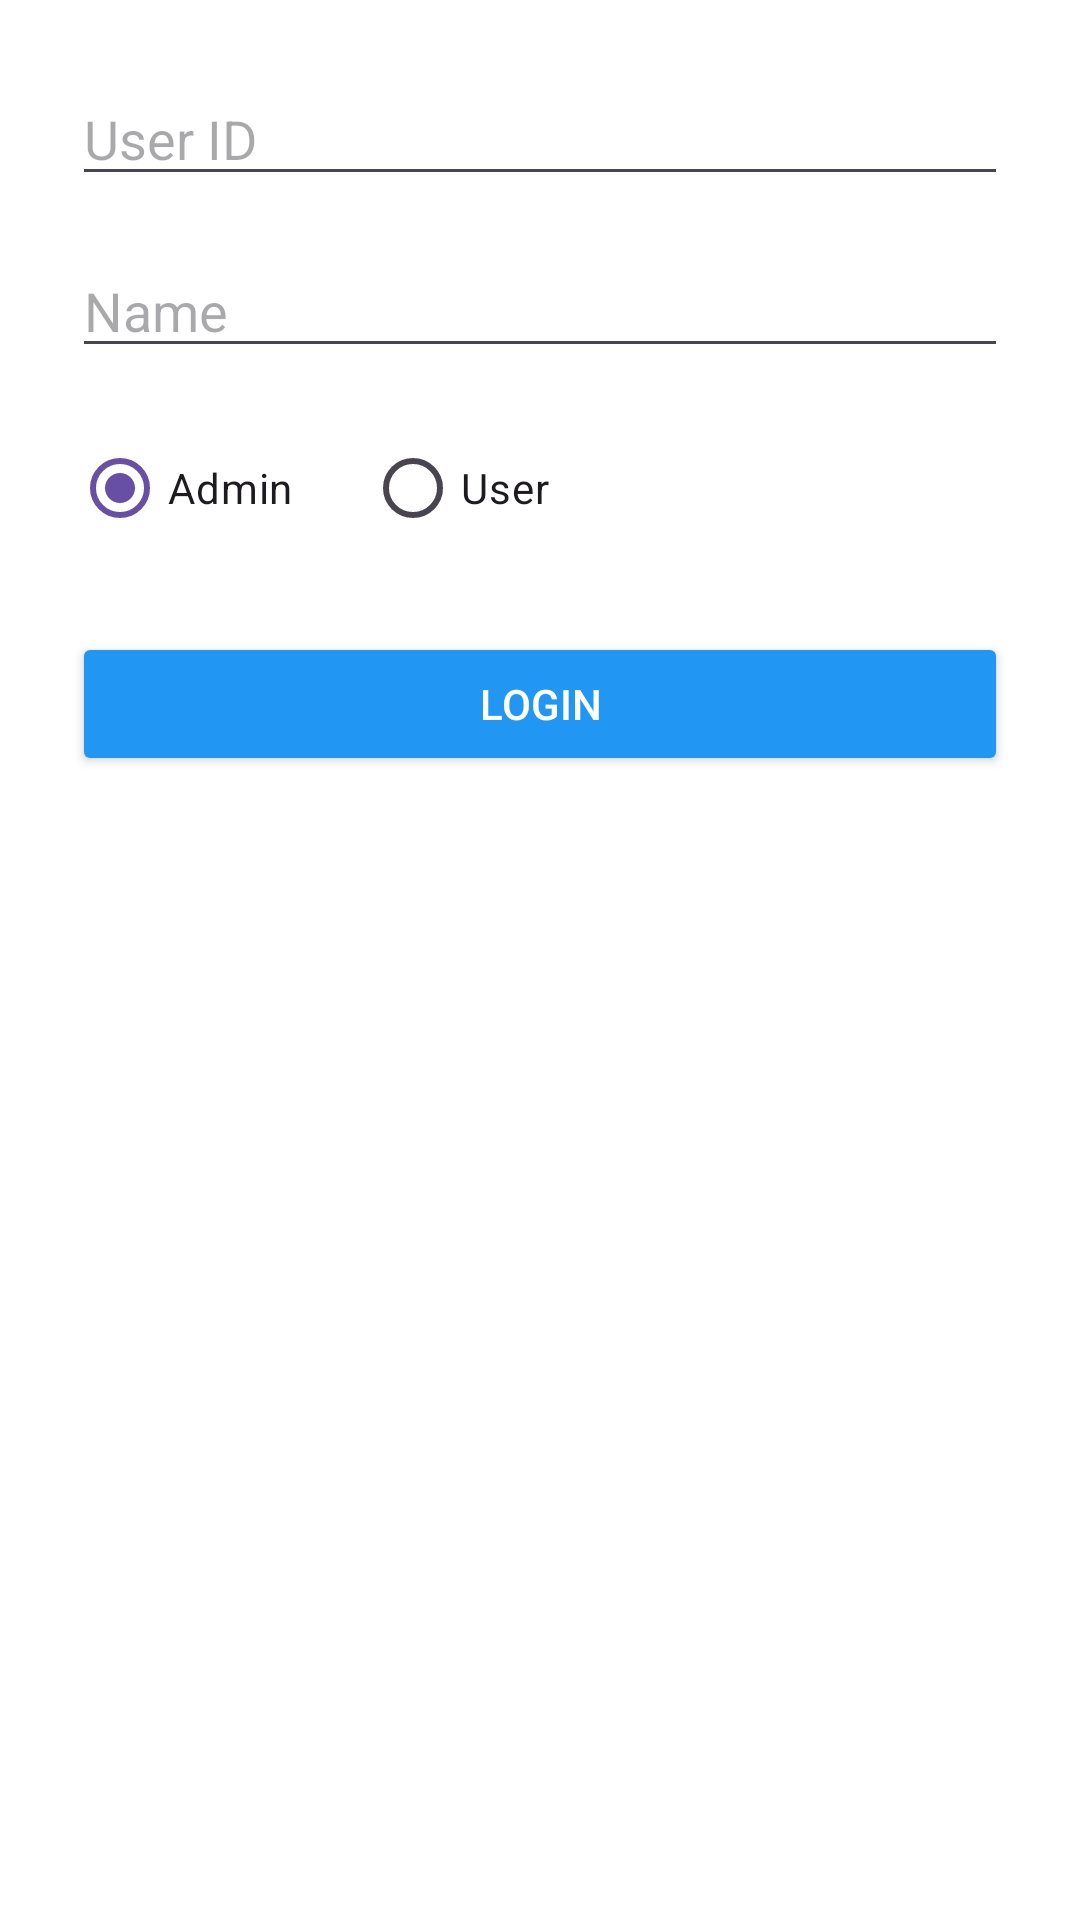

Layout XML and referenced resources for this Android screen:
<!-- AndroidManifest.xml: application theme Theme.AttendenceSystem -->
<!-- res/layout/activity_main.xml -->
<?xml version="1.0" encoding="utf-8"?>
<LinearLayout xmlns:android="http://schemas.android.com/apk/res/android"
    android:layout_width="match_parent" android:layout_height="match_parent"
    android:orientation="vertical" android:padding="24dp"
    android:background="#FFFFFF">

    <EditText
        android:id="@+id/userIdEditText"
        android:layout_width="match_parent"
        android:layout_height="wrap_content"
        android:hint="User ID"
        android:inputType="text"
        android:layout_marginBottom="16dp" />

    <EditText
        android:id="@+id/userNameEditText"
        android:layout_width="match_parent"
        android:layout_height="wrap_content"
        android:hint="Name"
        android:inputType="textPersonName"
        android:layout_marginBottom="16dp" />

    <RadioGroup
        android:id="@+id/roleRadioGroup"
        android:layout_width="match_parent"
        android:layout_height="wrap_content"
        android:orientation="horizontal"
        android:layout_marginBottom="24dp">

        <RadioButton
            android:id="@+id/radioAdmin"
            android:layout_width="wrap_content"
            android:layout_height="wrap_content"
            android:text="Admin"
            android:checked="true" />

        <RadioButton
            android:id="@+id/radioUser"
            android:layout_width="wrap_content"
            android:layout_height="wrap_content"
            android:text="User"
            android:layout_marginStart="24dp" />
    </RadioGroup>

    <Button
        android:id="@+id/loginButton"
        android:layout_width="match_parent"
        android:layout_height="wrap_content"
        android:text="Login"
        android:backgroundTint="#2196F3"
        android:textColor="#FFFFFF" />
</LinearLayout>
<!-- resources referenced by this layout -->
<resources>
  <style name="Theme.AttendenceSystem" parent="Base.Theme.AttendenceSystem" />
  <style name="Base.Theme.AttendenceSystem" parent="Theme.Material3.DayNight.NoActionBar">
          
          
      </style>
</resources>
